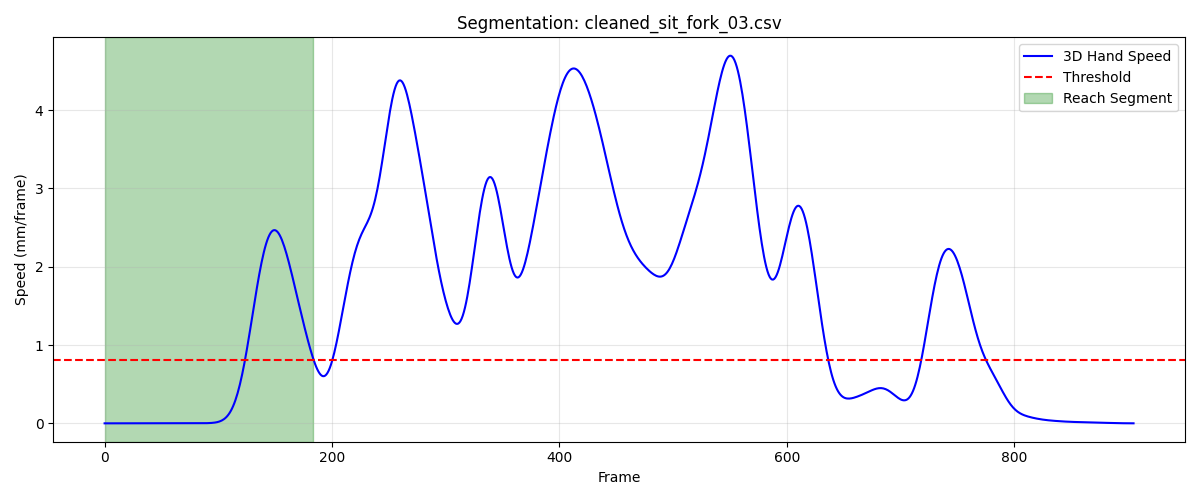

Source data for this figure (header and first rows):
frame, sub_frame, shoulderr_x, shoulderr_y, shoulderr_z, humr1_x, humr1_y, humr1_z, humr2_x, humr2_y, humr2_z, humr3_x, humr3_y, humr3_z, humr4_x, humr4_y, humr4_z, humr5_x, humr5_y, humr5_z, humr6_x, humr6_y, humr6_z, humr7_x
1, 0, 155.9, -632.9, 301.9, 220.1, -576.9, 171.4, 240.1, -545.1, 109.1, 214.3, -622.7, 146.7, 171.3, -538.2, 153.9, 223.7, -603.8, 91.75, 199.2, -518.6, 107.8, 214.3
2, 0, 155.9, -632.8, 301.9, 220.1, -576.8, 171.4, 240.1, -545.1, 109.1, 214.3, -622.6, 146.7, 171.3, -538.2, 153.9, 223.7, -603.7, 91.77, 199.2, -518.6, 107.8, 214.3
3, 0, 155.9, -632.8, 301.9, 220.2, -576.8, 171.4, 240.1, -545.1, 109.1, 214.4, -622.6, 146.8, 171.3, -538.1, 153.9, 223.8, -603.7, 91.79, 199.2, -518.5, 107.8, 214.4
4, 0, 155.8, -632.8, 301.9, 220.2, -576.8, 171.5, 240.1, -545.1, 109.1, 214.4, -622.6, 146.8, 171.3, -538.1, 153.9, 223.8, -603.7, 91.81, 199.2, -518.5, 107.8, 214.5
5, 0, 155.8, -632.8, 301.9, 220.2, -576.7, 171.5, 240.1, -545.1, 109.1, 214.5, -622.6, 146.8, 171.3, -538.1, 153.9, 223.9, -603.7, 91.83, 199.2, -518.5, 107.8, 214.5
6, 0, 155.8, -632.7, 301.9, 220.2, -576.7, 171.5, 240.1, -545.1, 109.1, 214.5, -622.5, 146.8, 171.3, -538.1, 153.8, 223.9, -603.7, 91.85, 199.2, -518.5, 107.8, 214.6
7, 0, 155.8, -632.7, 301.9, 220.2, -576.7, 171.5, 240.1, -545, 109.1, 214.5, -622.5, 146.8, 171.3, -538.1, 153.8, 223.9, -603.7, 91.86, 199.2, -518.5, 107.8, 214.6
8, 0, 155.8, -632.7, 301.9, 220.2, -576.7, 171.5, 240.1, -545, 109.1, 214.5, -622.5, 146.9, 171.3, -538.1, 153.8, 223.9, -603.6, 91.88, 199.2, -518.5, 107.8, 214.7
9, 0, 155.8, -632.6, 301.9, 220.2, -576.6, 171.5, 240.1, -545, 109.1, 214.5, -622.5, 146.9, 171.3, -538.1, 153.8, 224, -603.6, 91.89, 199.2, -518.5, 107.8, 214.7
10, 0, 155.8, -632.6, 301.9, 220.2, -576.6, 171.5, 240.2, -545, 109.1, 214.5, -622.5, 146.9, 171.3, -538, 153.8, 224, -603.6, 91.91, 199.2, -518.5, 107.8, 214.8
11, 0, 155.8, -632.6, 301.9, 220.2, -576.6, 171.5, 240.2, -545, 109.1, 214.5, -622.4, 146.9, 171.3, -538, 153.8, 224, -603.6, 91.93, 199.2, -518.5, 107.8, 214.8
12, 0, 155.8, -632.6, 301.9, 220.2, -576.6, 171.6, 240.2, -545, 109.1, 214.5, -622.4, 146.9, 171.3, -538, 153.8, 224, -603.6, 91.94, 199.2, -518.4, 107.8, 214.9
13, 0, 155.8, -632.5, 301.9, 220.2, -576.5, 171.6, 240.2, -545, 109.1, 214.5, -622.4, 146.9, 171.3, -538, 153.8, 224, -603.6, 91.96, 199.3, -518.4, 107.8, 214.9
14, 0, 155.8, -632.5, 301.9, 220.2, -576.5, 171.6, 240.2, -545, 109.1, 214.5, -622.4, 147, 171.3, -538, 153.8, 224, -603.6, 91.98, 199.3, -518.4, 107.8, 215
15, 0, 155.8, -632.5, 301.9, 220.2, -576.5, 171.6, 240.2, -545, 109.2, 214.5, -622.4, 147, 171.3, -538, 153.8, 224, -603.6, 92, 199.3, -518.4, 107.8, 215
16, 0, 155.8, -632.5, 301.9, 220.2, -576.5, 171.7, 240.2, -545, 109.2, 214.5, -622.4, 147, 171.3, -538, 153.8, 224, -603.6, 92.03, 199.3, -518.4, 107.8, 215.1
17, 0, 155.8, -632.4, 301.9, 220.2, -576.4, 171.7, 240.2, -545, 109.2, 214.5, -622.3, 147, 171.3, -537.9, 153.8, 224, -603.6, 92.05, 199.3, -518.4, 107.8, 215.1
18, 0, 155.8, -632.4, 301.9, 220.3, -576.4, 171.7, 240.2, -545, 109.2, 214.5, -622.3, 147.1, 171.3, -537.9, 153.8, 224, -603.6, 92.07, 199.3, -518.4, 107.9, 215.2
19, 0, 155.7, -632.4, 301.9, 220.3, -576.4, 171.8, 240.3, -545, 109.2, 214.5, -622.3, 147.1, 171.4, -537.9, 153.9, 224, -603.6, 92.1, 199.4, -518.4, 107.9, 215.2
20, 0, 155.7, -632.3, 301.9, 220.3, -576.4, 171.8, 240.3, -545, 109.3, 214.5, -622.3, 147.1, 171.4, -537.9, 153.9, 224, -603.5, 92.12, 199.4, -518.4, 107.9, 215.2
21, 0, 155.7, -632.3, 301.9, 220.3, -576.4, 171.8, 240.3, -545, 109.3, 214.5, -622.3, 147.1, 171.4, -537.9, 153.9, 224.1, -603.5, 92.14, 199.4, -518.4, 107.9, 215.3
22, 0, 155.7, -632.3, 301.9, 220.4, -576.3, 171.9, 240.3, -545, 109.3, 214.5, -622.3, 147.1, 171.4, -537.9, 153.9, 224.1, -603.5, 92.17, 199.4, -518.4, 107.9, 215.3
23, 0, 155.7, -632.2, 301.9, 220.4, -576.3, 171.9, 240.3, -544.9, 109.3, 214.5, -622.3, 147.2, 171.4, -537.8, 153.9, 224.1, -603.5, 92.19, 199.5, -518.3, 107.9, 215.4
24, 0, 155.7, -632.2, 301.9, 220.4, -576.3, 171.9, 240.4, -544.9, 109.3, 214.5, -622.3, 147.2, 171.4, -537.8, 153.9, 224.1, -603.5, 92.22, 199.5, -518.3, 107.9, 215.4
25, 0, 155.7, -632.2, 301.9, 220.4, -576.3, 172, 240.4, -544.9, 109.4, 214.5, -622.2, 147.2, 171.4, -537.8, 153.9, 224.1, -603.5, 92.24, 199.5, -518.3, 107.9, 215.4
26, 0, 155.7, -632.2, 301.9, 220.4, -576.2, 172, 240.4, -544.9, 109.4, 214.5, -622.2, 147.2, 171.4, -537.8, 153.9, 224.2, -603.5, 92.27, 199.5, -518.3, 107.9, 215.5
27, 0, 155.7, -632.1, 301.9, 220.4, -576.2, 172, 240.4, -544.9, 109.4, 214.5, -622.2, 147.3, 171.4, -537.8, 153.9, 224.2, -603.5, 92.29, 199.5, -518.3, 107.9, 215.5
28, 0, 155.6, -632.1, 301.9, 220.4, -576.2, 172, 240.4, -544.9, 109.4, 214.5, -622.2, 147.3, 171.4, -537.7, 153.9, 224.2, -603.5, 92.32, 199.5, -518.3, 107.9, 215.5
29, 0, 155.6, -632.1, 301.9, 220.4, -576.2, 172.1, 240.4, -544.8, 109.5, 214.5, -622.1, 147.3, 171.4, -537.7, 153.9, 224.3, -603.4, 92.35, 199.5, -518.3, 107.9, 215.6
30, 0, 155.6, -632, 302, 220.4, -576.1, 172.1, 240.5, -544.8, 109.5, 214.6, -622.1, 147.4, 171.4, -537.7, 153.9, 224.3, -603.4, 92.38, 199.5, -518.2, 108, 215.6
31, 0, 155.6, -632, 302, 220.4, -576.1, 172.1, 240.5, -544.8, 109.5, 214.6, -622.1, 147.4, 171.4, -537.7, 153.9, 224.3, -603.4, 92.4, 199.5, -518.2, 108, 215.6
32, 0, 155.6, -632, 302, 220.4, -576.1, 172.1, 240.5, -544.8, 109.5, 214.6, -622.1, 147.4, 171.4, -537.7, 153.9, 224.4, -603.4, 92.42, 199.5, -518.2, 108, 215.6
33, 0, 155.6, -631.9, 302, 220.4, -576, 172.2, 240.5, -544.8, 109.5, 214.6, -622.1, 147.4, 171.4, -537.7, 153.9, 224.4, -603.4, 92.45, 199.5, -518.2, 108, 215.6
34, 0, 155.6, -631.9, 302, 220.4, -576, 172.2, 240.5, -544.7, 109.6, 214.6, -622, 147.5, 171.4, -537.7, 153.9, 224.4, -603.4, 92.46, 199.5, -518.2, 108, 215.7
35, 0, 155.5, -631.9, 302, 220.5, -576, 172.2, 240.5, -544.7, 109.6, 214.6, -622, 147.5, 171.4, -537.6, 153.9, 224.4, -603.4, 92.48, 199.5, -518.2, 108, 215.7
36, 0, 155.5, -631.9, 302, 220.5, -576, 172.2, 240.5, -544.7, 109.6, 214.6, -622, 147.5, 171.4, -537.6, 153.9, 224.4, -603.3, 92.49, 199.6, -518.2, 108, 215.7
37, 0, 155.5, -631.8, 302, 220.5, -576, 172.2, 240.5, -544.7, 109.6, 214.6, -622, 147.5, 171.4, -537.6, 153.9, 224.5, -603.3, 92.5, 199.6, -518.2, 108, 215.7
38, 0, 155.5, -631.8, 302, 220.4, -576, 172.2, 240.5, -544.7, 109.6, 214.6, -622, 147.5, 171.4, -537.6, 153.9, 224.5, -603.3, 92.51, 199.6, -518.2, 108, 215.7
39, 0, 155.5, -631.8, 302, 220.4, -575.9, 172.2, 240.5, -544.7, 109.6, 214.6, -622, 147.5, 171.4, -537.6, 153.9, 224.5, -603.3, 92.51, 199.6, -518.2, 108, 215.7
40, 0, 155.5, -631.8, 302, 220.4, -575.9, 172.2, 240.5, -544.7, 109.6, 214.6, -622, 147.5, 171.4, -537.6, 153.9, 224.5, -603.3, 92.52, 199.6, -518.1, 108, 215.7
41, 0, 155.5, -631.8, 302, 220.4, -575.9, 172.3, 240.5, -544.7, 109.6, 214.6, -622, 147.5, 171.4, -537.6, 153.9, 224.4, -603.3, 92.52, 199.6, -518.1, 108, 215.8
42, 0, 155.5, -631.7, 302, 220.4, -575.9, 172.3, 240.5, -544.7, 109.6, 214.6, -622, 147.5, 171.4, -537.6, 153.9, 224.4, -603.3, 92.53, 199.6, -518.1, 108, 215.8
43, 0, 155.4, -631.7, 302, 220.4, -575.9, 172.3, 240.5, -544.7, 109.6, 214.6, -622, 147.5, 171.4, -537.6, 153.9, 224.4, -603.3, 92.53, 199.6, -518.1, 108, 215.8
44, 0, 155.4, -631.7, 302, 220.4, -575.9, 172.3, 240.5, -544.7, 109.6, 214.6, -622, 147.5, 171.4, -537.6, 153.9, 224.4, -603.3, 92.54, 199.6, -518.1, 108, 215.8
45, 0, 155.4, -631.7, 302, 220.4, -575.9, 172.3, 240.5, -544.7, 109.6, 214.6, -622, 147.6, 171.4, -537.6, 153.9, 224.4, -603.3, 92.55, 199.6, -518.1, 108, 215.8
46, 0, 155.4, -631.7, 302, 220.4, -575.9, 172.3, 240.5, -544.7, 109.6, 214.6, -622, 147.6, 171.4, -537.6, 153.9, 224.4, -603.3, 92.56, 199.6, -518.1, 108, 215.8
47, 0, 155.4, -631.7, 302, 220.4, -575.9, 172.3, 240.5, -544.7, 109.6, 214.6, -622, 147.6, 171.4, -537.6, 153.9, 224.4, -603.3, 92.57, 199.6, -518.1, 108, 215.8
48, 0, 155.4, -631.7, 302, 220.4, -575.9, 172.3, 240.5, -544.7, 109.7, 214.6, -622, 147.6, 171.4, -537.6, 153.9, 224.4, -603.3, 92.58, 199.6, -518.1, 108, 215.8
49, 0, 155.4, -631.7, 302, 220.4, -575.9, 172.3, 240.5, -544.7, 109.7, 214.6, -622, 147.6, 171.4, -537.6, 153.9, 224.4, -603.3, 92.59, 199.6, -518.1, 108, 215.8
50, 0, 155.3, -631.7, 302, 220.4, -575.9, 172.3, 240.5, -544.7, 109.7, 214.6, -622, 147.6, 171.4, -537.5, 153.9, 224.4, -603.3, 92.6, 199.6, -518.1, 108, 215.8
51, 0, 155.3, -631.6, 302, 220.4, -575.9, 172.4, 240.5, -544.7, 109.7, 214.6, -622, 147.6, 171.4, -537.5, 154, 224.4, -603.3, 92.62, 199.6, -518.1, 108, 215.8
52, 0, 155.3, -631.6, 302, 220.4, -575.9, 172.4, 240.5, -544.7, 109.7, 214.6, -622, 147.6, 171.4, -537.5, 154, 224.4, -603.3, 92.63, 199.6, -518.1, 108.1, 215.8
53, 0, 155.3, -631.6, 302, 220.4, -575.9, 172.4, 240.6, -544.7, 109.7, 214.6, -622, 147.7, 171.4, -537.5, 154, 224.4, -603.3, 92.65, 199.6, -518.1, 108.1, 215.8
54, 0, 155.3, -631.6, 302, 220.4, -575.9, 172.4, 240.6, -544.7, 109.8, 214.6, -621.9, 147.7, 171.4, -537.5, 154, 224.4, -603.3, 92.67, 199.6, -518.1, 108.1, 215.9
55, 0, 155.3, -631.6, 302, 220.4, -575.9, 172.4, 240.6, -544.7, 109.8, 214.6, -621.9, 147.7, 171.4, -537.5, 154, 224.4, -603.3, 92.68, 199.6, -518.1, 108.1, 215.9
56, 0, 155.3, -631.6, 302, 220.4, -575.9, 172.4, 240.6, -544.7, 109.8, 214.6, -621.9, 147.7, 171.4, -537.5, 154, 224.4, -603.3, 92.7, 199.6, -518.1, 108.1, 215.9
57, 0, 155.3, -631.5, 302, 220.4, -575.9, 172.4, 240.6, -544.7, 109.8, 214.6, -621.9, 147.7, 171.4, -537.5, 154, 224.4, -603.3, 92.72, 199.7, -518.1, 108.1, 215.9
58, 0, 155.3, -631.5, 302, 220.4, -575.9, 172.4, 240.6, -544.7, 109.8, 214.6, -621.9, 147.7, 171.4, -537.5, 154, 224.5, -603.3, 92.74, 199.7, -518.1, 108.1, 216
59, 0, 155.3, -631.5, 302, 220.4, -575.8, 172.4, 240.6, -544.6, 109.8, 214.6, -621.9, 147.8, 171.4, -537.5, 154, 224.5, -603.3, 92.76, 199.7, -518.1, 108.1, 216
60, 0, 155.2, -631.5, 302, 220.4, -575.8, 172.4, 240.6, -544.6, 109.8, 214.6, -621.9, 147.8, 171.4, -537.5, 154, 224.5, -603.3, 92.78, 199.7, -518.1, 108.1, 216
... 124 more rows
